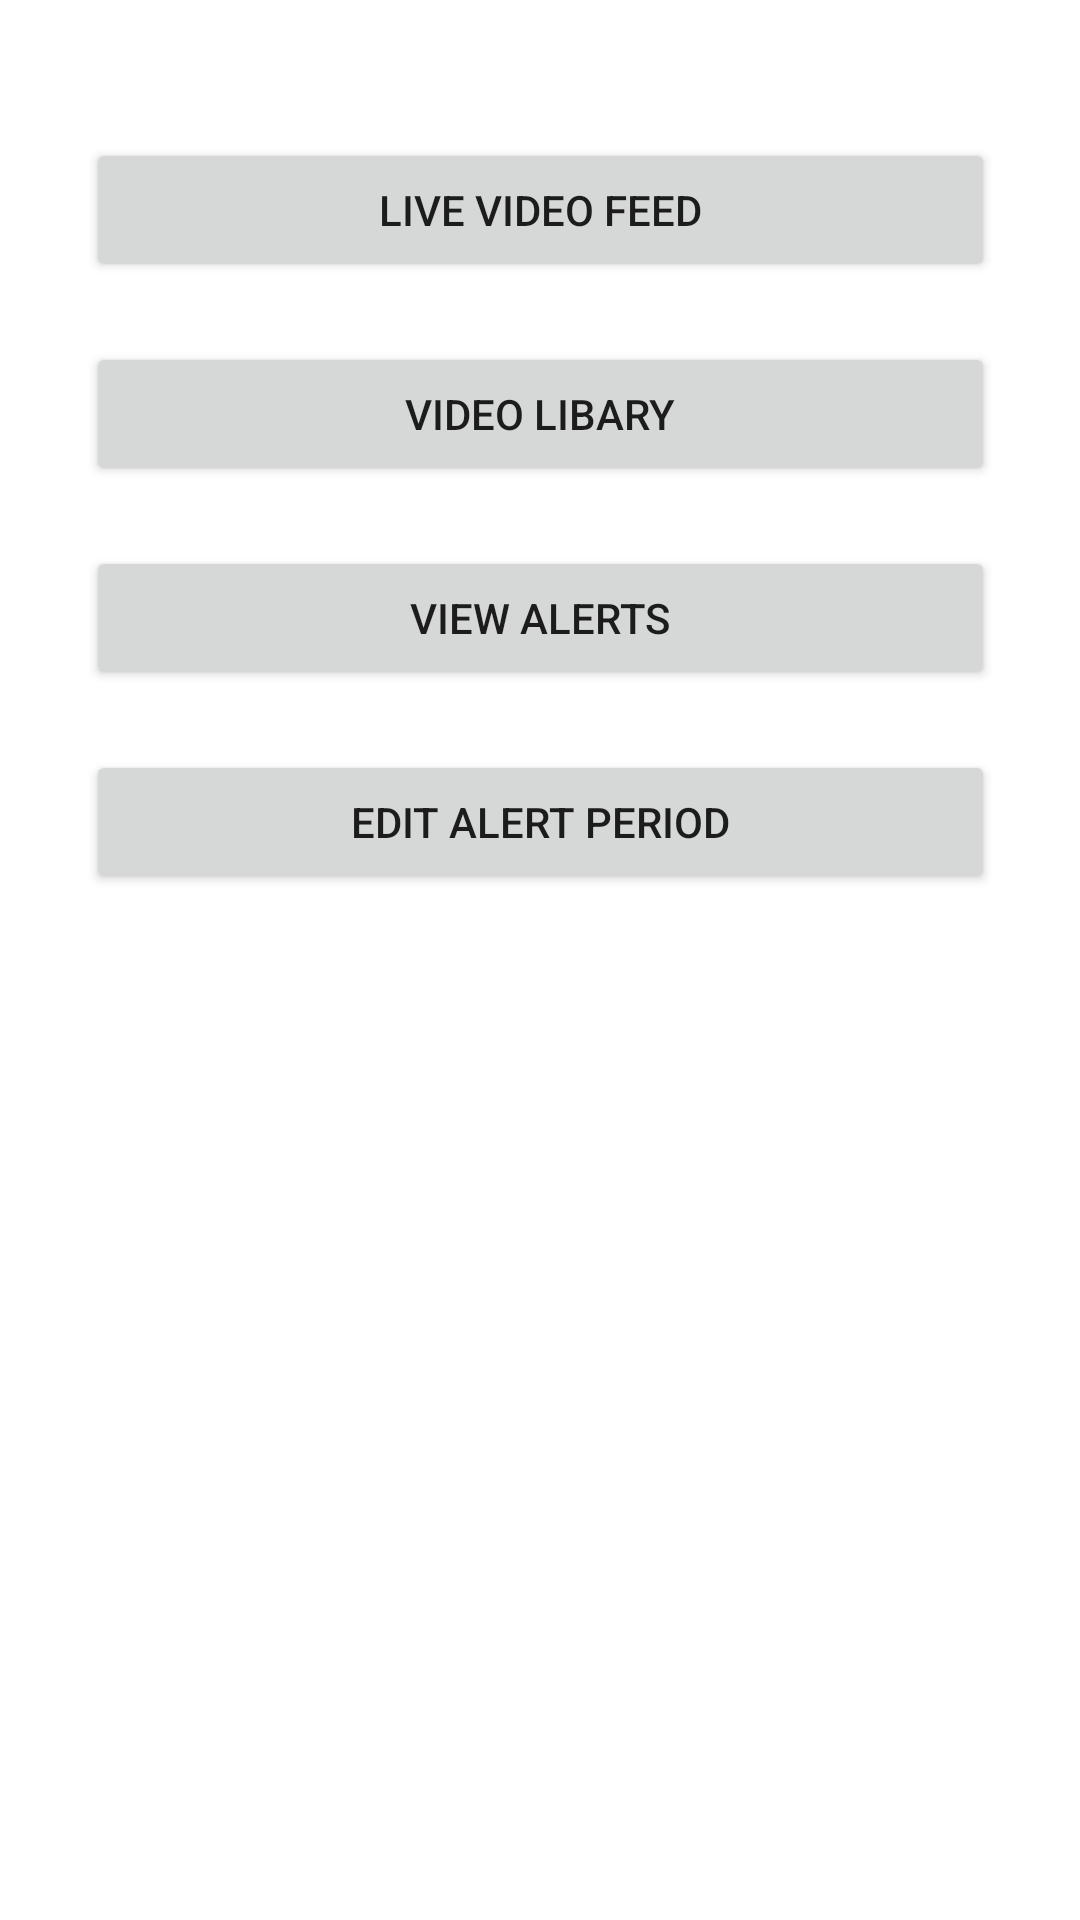

Reconstruct the res/layout file that produces this screen, plus the resources it refers to.
<!-- AndroidManifest.xml: application theme Theme.DSP -->
<!-- res/layout/activity_main_menu.xml -->
<?xml version="1.0" encoding="utf-8"?>
<androidx.constraintlayout.widget.ConstraintLayout xmlns:android="http://schemas.android.com/apk/res/android"
    xmlns:app="http://schemas.android.com/apk/res-auto"
    xmlns:tools="http://schemas.android.com/tools"
    android:layout_width="match_parent"
    android:layout_height="match_parent"
    tools:context=".MainMenu">

    <LinearLayout
        android:layout_width="323dp"
        android:layout_height="568dp"
        android:layout_marginHorizontal="100dp"
        android:orientation="vertical"
        android:padding="10dp"
        android:visibility="visible"
        app:layout_constraintBottom_toBottomOf="parent"
        app:layout_constraintEnd_toEndOf="parent"
        app:layout_constraintHorizontal_bias="0.5"
        app:layout_constraintStart_toStartOf="parent"
        app:layout_constraintTop_toTopOf="parent"
        >

        <Button
            android:id="@+id/liveVideoFeed"
            android:layout_width="match_parent"
            android:layout_height="wrap_content"
            android:text="@string/live_video_feed" />
        <Space
            android:layout_width="match_parent"
            android:layout_height="20dp"/>

        <Button
            android:id="@+id/videoLibrary"
            android:layout_width="match_parent"
            android:layout_height="wrap_content"
            android:text="@string/video_library"/>
        <Space
            android:layout_width="match_parent"
            android:layout_height="20dp"/>
        <Button
            android:id="@+id/viewAlerts"
            android:layout_width="match_parent"
            android:layout_height="wrap_content"
            android:text="@string/view_alerts" />
        <Space
            android:layout_width="match_parent"
            android:layout_height="20dp"/>
        <Button
            android:id="@+id/editAlertPeriod"
            android:layout_width="match_parent"
            android:layout_height="wrap_content"
            android:text="@string/edit_alert_period" />
    </LinearLayout>
</androidx.constraintlayout.widget.ConstraintLayout>
<!-- resources referenced by this layout -->
<resources>
  <string name="edit_alert_period">Edit Alert Period</string>
  <string name="live_video_feed">Live video feed</string>
  <string name="video_library">Video libary</string>
  <string name="view_alerts">View Alerts</string>
  <style name="Theme.DSP" parent="Theme.MaterialComponents.DayNight.DarkActionBar">
          
          <item name="colorPrimary">@color/purple_500</item>
          <item name="colorPrimaryVariant">@color/purple_700</item>
          <item name="colorOnPrimary">@color/white</item>
          
          <item name="colorSecondary">@color/teal_200</item>
          <item name="colorSecondaryVariant">@color/teal_700</item>
          <item name="colorOnSecondary">@color/black</item>
          
          <item name="android:statusBarColor" tools:targetApi="l">?attr/colorPrimaryVariant</item>
          
      </style>
  <!-- not gathered from this repository: default colours our renderer supplied (Android Studio template values) -->
  <color name="purple_500">#FF6200EE</color>
  <color name="purple_700">#FF3700B3</color>
  <color name="teal_200">#FF03DAC5</color>
  <color name="teal_700">#FF018786</color>
  <color name="black">#FF000000</color>
  <color name="white">#FFFFFFFF</color>
</resources>
